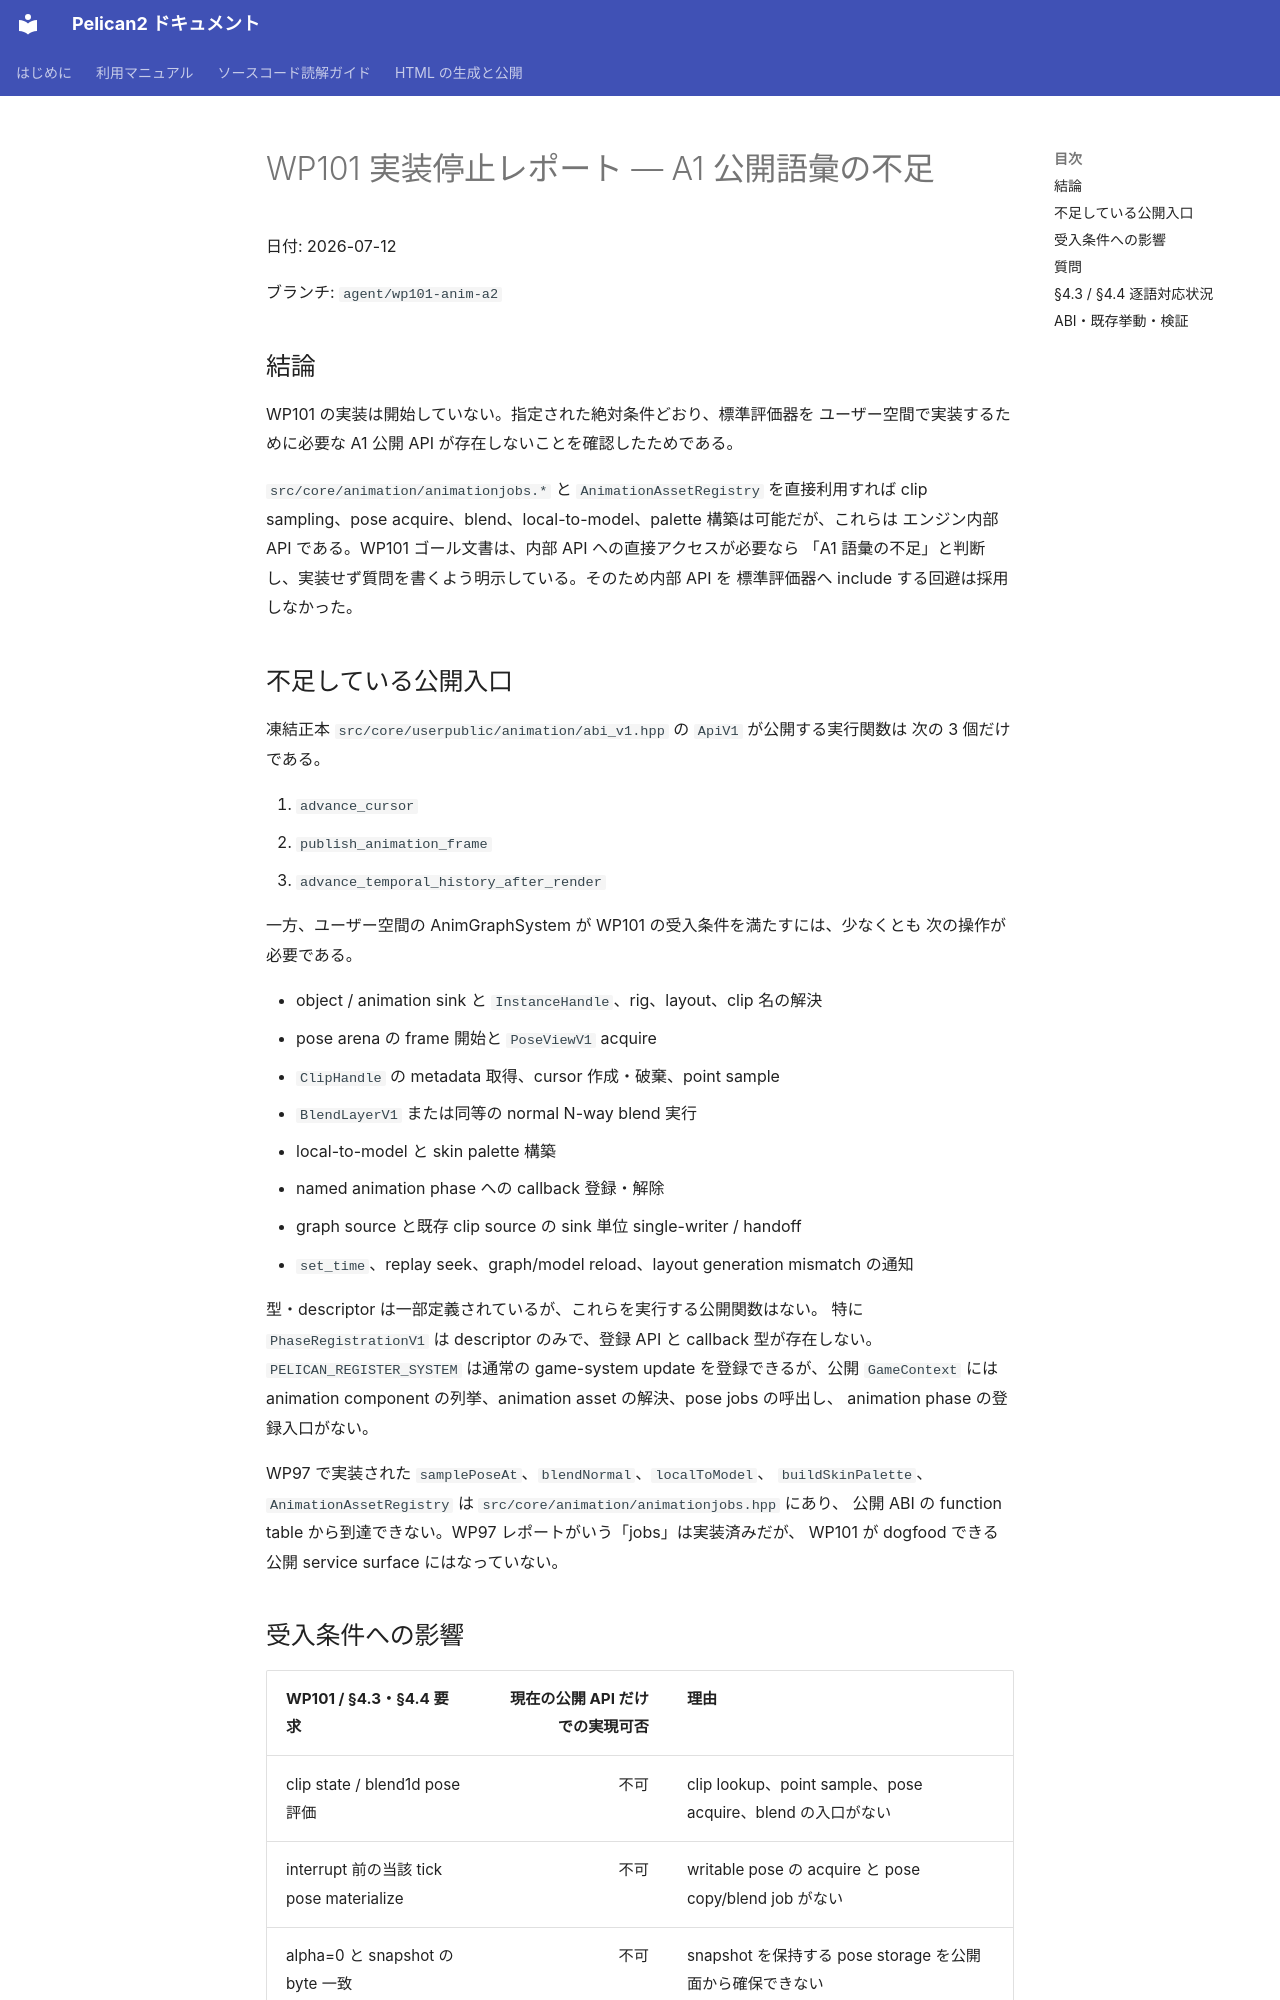

repository: pelican-games/peligraph · page: design_reviews/2026-07-12_wp101_report.html · generator: mkdocs

# WP101 実装停止レポート — A1 公開語彙の不足

日付: 2026-07-12

ブランチ: `agent/wp101-anim-a2`

## 結論

WP101 の実装は開始していない。指定された絶対条件どおり、標準評価器を
ユーザー空間で実装するために必要な A1 公開 API が存在しないことを確認したためである。

`src/core/animation/animationjobs.*` と `AnimationAssetRegistry` を直接利用すれば
clip sampling、pose acquire、blend、local-to-model、palette 構築は可能だが、これらは
エンジン内部 API である。WP101 ゴール文書は、内部 API への直接アクセスが必要なら
「A1 語彙の不足」と判断し、実装せず質問を書くよう明示している。そのため内部 API を
標準評価器へ include する回避は採用しなかった。

## 不足している公開入口

凍結正本 `src/core/userpublic/animation/abi_v1.hpp` の `ApiV1` が公開する実行関数は
次の 3 個だけである。

1. `advance_cursor`
2. `publish_animation_frame`
3. `advance_temporal_history_after_render`

一方、ユーザー空間の AnimGraphSystem が WP101 の受入条件を満たすには、少なくとも
次の操作が必要である。

- object / animation sink と `InstanceHandle`、rig、layout、clip 名の解決
- pose arena の frame 開始と `PoseViewV1` acquire
- `ClipHandle` の metadata 取得、cursor 作成・破棄、point sample
- `BlendLayerV1` または同等の normal N-way blend 実行
- local-to-model と skin palette 構築
- named animation phase への callback 登録・解除
- graph source と既存 clip source の sink 単位 single-writer / handoff
- `set_time`、replay seek、graph/model reload、layout generation mismatch の通知

型・descriptor は一部定義されているが、これらを実行する公開関数はない。
特に `PhaseRegistrationV1` は descriptor のみで、登録 API と callback 型が存在しない。
`PELICAN_REGISTER_SYSTEM` は通常の game-system update を登録できるが、公開
`GameContext` には animation component の列挙、animation asset の解決、pose jobs の呼出し、
animation phase の登録入口がない。

WP97 で実装された `samplePoseAt`、`blendNormal`、`localToModel`、
`buildSkinPalette`、`AnimationAssetRegistry` は `src/core/animation/animationjobs.hpp` にあり、
公開 ABI の function table から到達できない。WP97 レポートがいう「jobs」は実装済みだが、
WP101 が dogfood できる公開 service surface にはなっていない。
